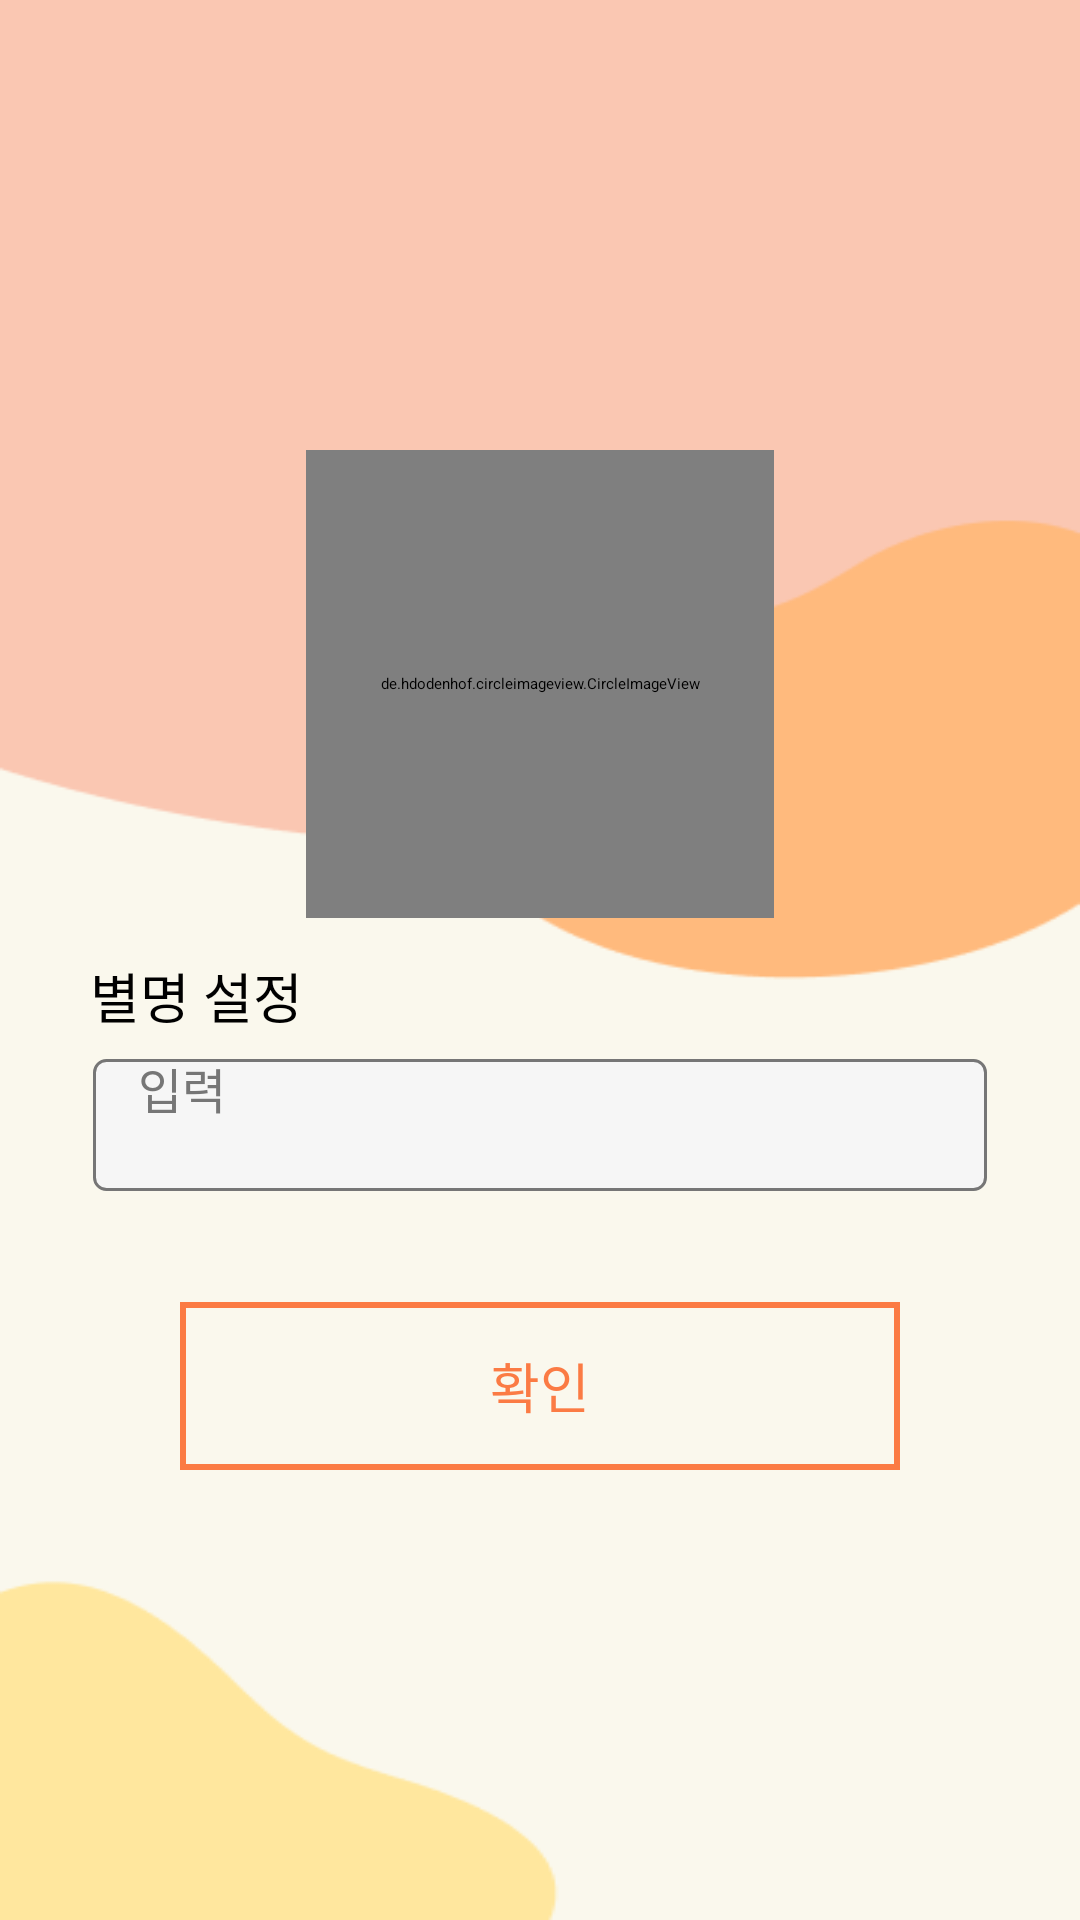

Reconstruct the res/layout file that produces this screen, plus the resources it refers to.
<!-- AndroidManifest.xml: application theme Theme.PackIt -->
<!-- res/layout/activity_profile.xml -->
<?xml version="1.0" encoding="utf-8"?>
<androidx.constraintlayout.widget.ConstraintLayout
    xmlns:android="http://schemas.android.com/apk/res/android"
    xmlns:app="http://schemas.android.com/apk/res-auto"
    android:layout_width="match_parent"
    android:layout_height="match_parent"
    android:background="@drawable/img_background_2">

    
    <de.hdodenhof.circleimageview.CircleImageView
        android:id="@+id/profile_user_iv"
        android:layout_width="156dp"
        android:layout_height="156dp"
        android:src="@drawable/img_user"
        app:civ_border_width="1dp"
        app:civ_border_overlay="true"
        app:civ_border_color="@color/dark_grey"
        android:layout_marginTop="150dp"
        app:layout_constraintStart_toStartOf="parent"
        app:layout_constraintEnd_toEndOf="parent"
        app:layout_constraintTop_toTopOf="parent"/>

    <ImageView
        android:id="@+id/profile_photo_iv"
        android:layout_width="wrap_content"
        android:layout_height="wrap_content"
        android:src="@drawable/img_photo"
        app:layout_constraintBottom_toBottomOf="@id/profile_user_iv"
        app:layout_constraintEnd_toEndOf="@id/profile_user_iv" />

    
    <Button
        android:id="@+id/profile_confirm_btn"
        android:layout_width="0dp"
        android:layout_height="56dp"
        android:text="확인"
        android:textColor="@color/gui_orange"
        android:textSize="18sp"
        android:gravity="center"
        android:layout_marginHorizontal="60dp"
        android:layout_marginBottom="150dp"
        app:layout_constraintStart_toStartOf="parent"
        app:layout_constraintEnd_toEndOf="parent"
        app:layout_constraintBottom_toBottomOf="parent"
        android:background="@drawable/btn_square_border" />

    
    <TextView
        android:id="@+id/profile_nickname_tv"
        android:layout_width="wrap_content"
        android:layout_height="wrap_content"
        android:text="별명 설정"
        android:textSize="18sp"
        android:textColor="@color/black"
        android:layout_marginBottom="6dp"
        app:layout_constraintStart_toStartOf="@id/profile_nickname_et"
        app:layout_constraintBottom_toTopOf="@id/profile_nickname_et"/>

    <EditText
        android:id="@+id/profile_nickname_et"
        android:layout_width="0dp"
        android:layout_height="48dp"
        android:inputType="text"
        android:hint="입력"
        android:textColorHint="@color/grey"
        android:background="@drawable/et_valid"
        android:textSize="16sp"
        android:textColor="@color/dark_grey"
        android:layout_marginHorizontal="30dp"
        android:layout_marginTop="45dp"
        android:paddingHorizontal="16dp"
        app:layout_constraintStart_toStartOf="parent"
        app:layout_constraintEnd_toEndOf="parent"
        app:layout_constraintTop_toBottomOf="@id/profile_user_iv" />

    <TextView
        android:id="@+id/profile_error_message_tv"
        android:layout_width="wrap_content"
        android:layout_height="wrap_content"
        android:text="별명에는 한글, 영어, 숫자만 사용 가능합니다."
        android:visibility="invisible"
        android:textColor="@color/red"
        android:textSize="13sp"
        android:layout_marginTop="2dp"
        android:layout_marginStart="6dp"
        app:layout_constraintStart_toStartOf="@id/profile_nickname_et"
        app:layout_constraintTop_toBottomOf="@id/profile_nickname_et" />

</androidx.constraintlayout.widget.ConstraintLayout>
<!-- resources referenced by this layout -->
<resources>
  <color name="black">#FF000000</color>
  <color name="dark_grey">#363636</color>
  <color name="grey">#767676</color>
  <color name="gui_orange">#FB7B44</color>
  <color name="red">#E93030</color>
  <!-- drawable btn_square_border (drawable) -->
  <?xml version="1.0" encoding="utf-8"?>
  <shape xmlns:android="http://schemas.android.com/apk/res/android" >
      
      <stroke
          android:width="2dp"
          android:color="@color/gui_orange" />
  </shape>
  <!-- drawable et_valid (drawable) -->
  <?xml version="1.0" encoding="utf-8"?>
  <layer-list xmlns:android="http://schemas.android.com/apk/res/android">
      
      <item
          android:bottom="2dp"
          android:left="1dp"
          android:right="1dp"
          android:top="2dp">
          
          <shape android:shape="rectangle">
              
              <stroke
                  android:width="1dp"
                  android:color="@color/grey" />
              
              <solid android:color="@color/white_text" />
              
              <corners android:radius="4dp"/>
          </shape>
      </item>
  
  </layer-list>
  <!-- drawable img_background_2: png bitmap (drawable, 6562 bytes) -->
  <style name="Theme.PackIt" parent="Theme.AppCompat.Light">
          
  
          
          <item name="windowNoTitle">true</item>
          <item name="android:fontFamily">@font/suit</item>
  
      </style>
  <color name="white_text">#F6F6F6</color>
</resources>
